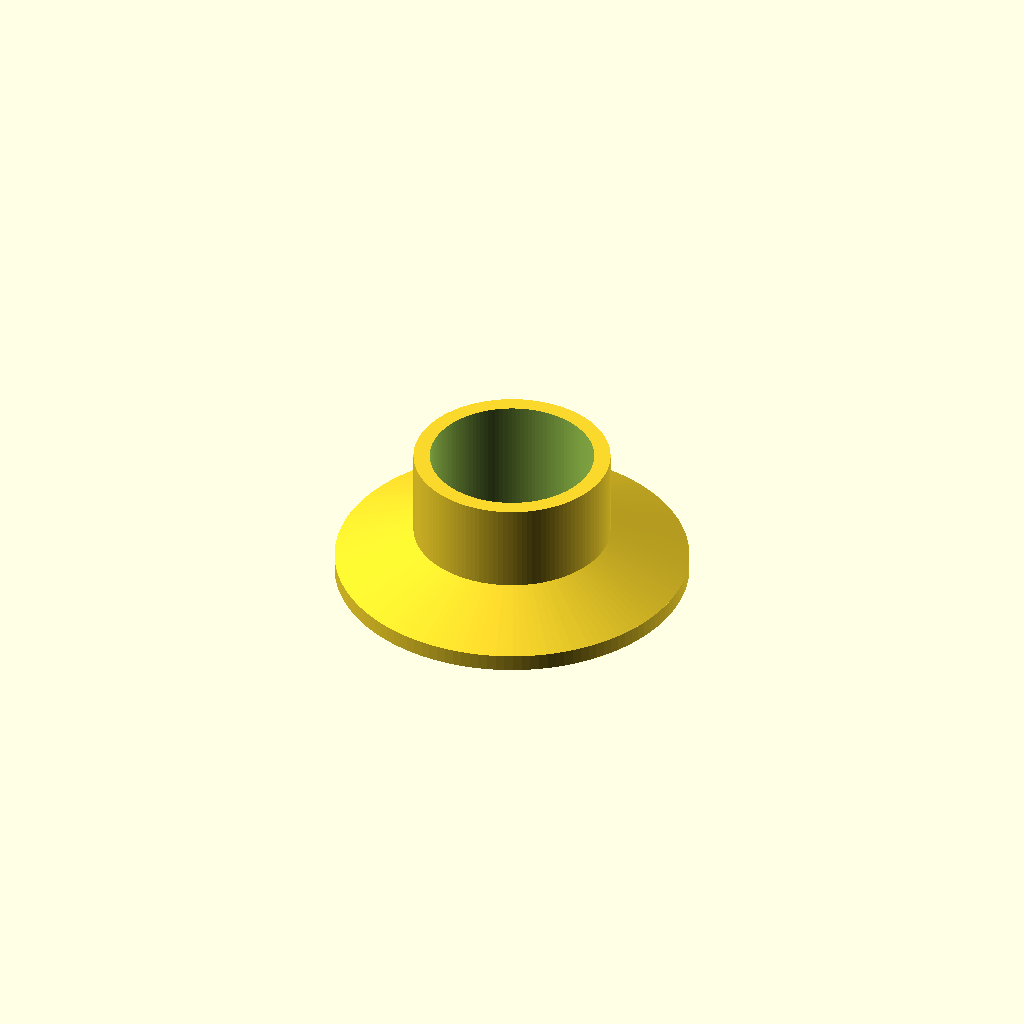
Cell 1: the model at its default parameters.
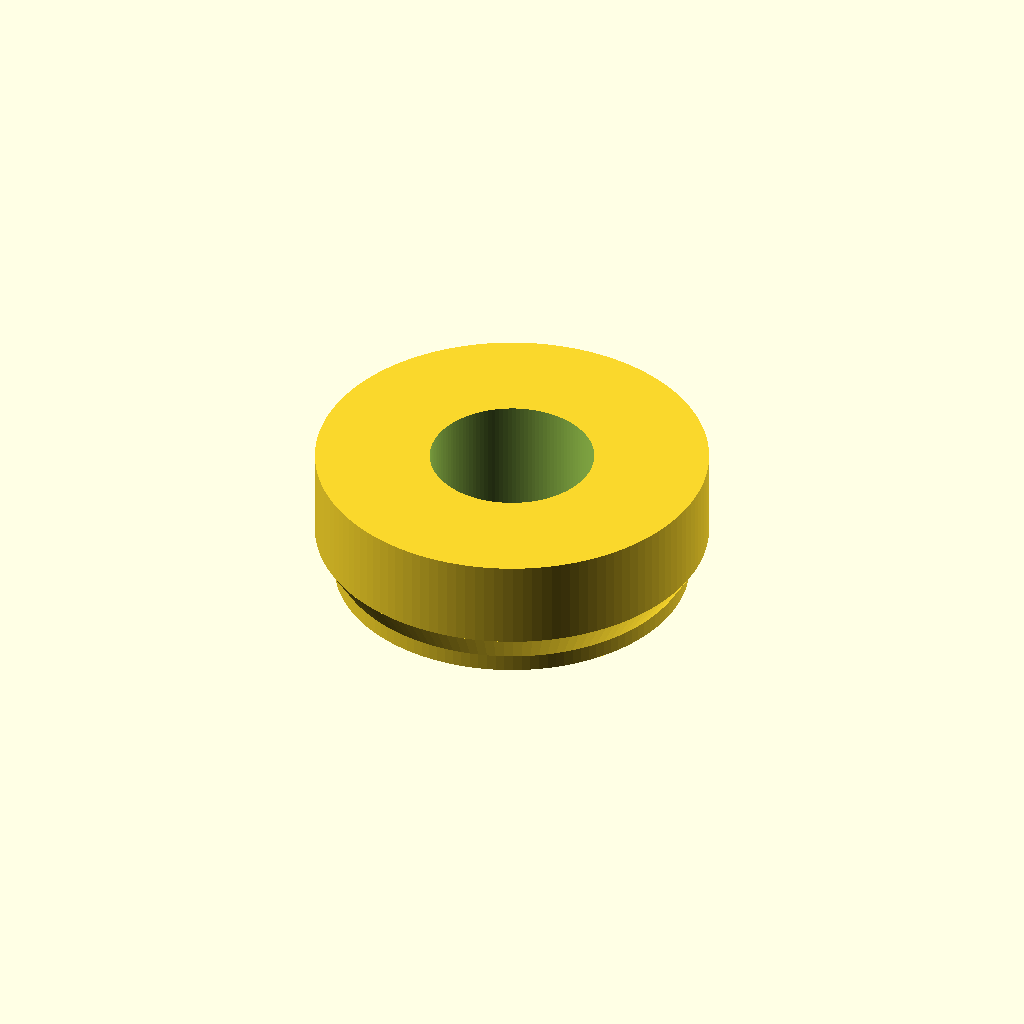
Cell 2: the same model with body_od = 20.
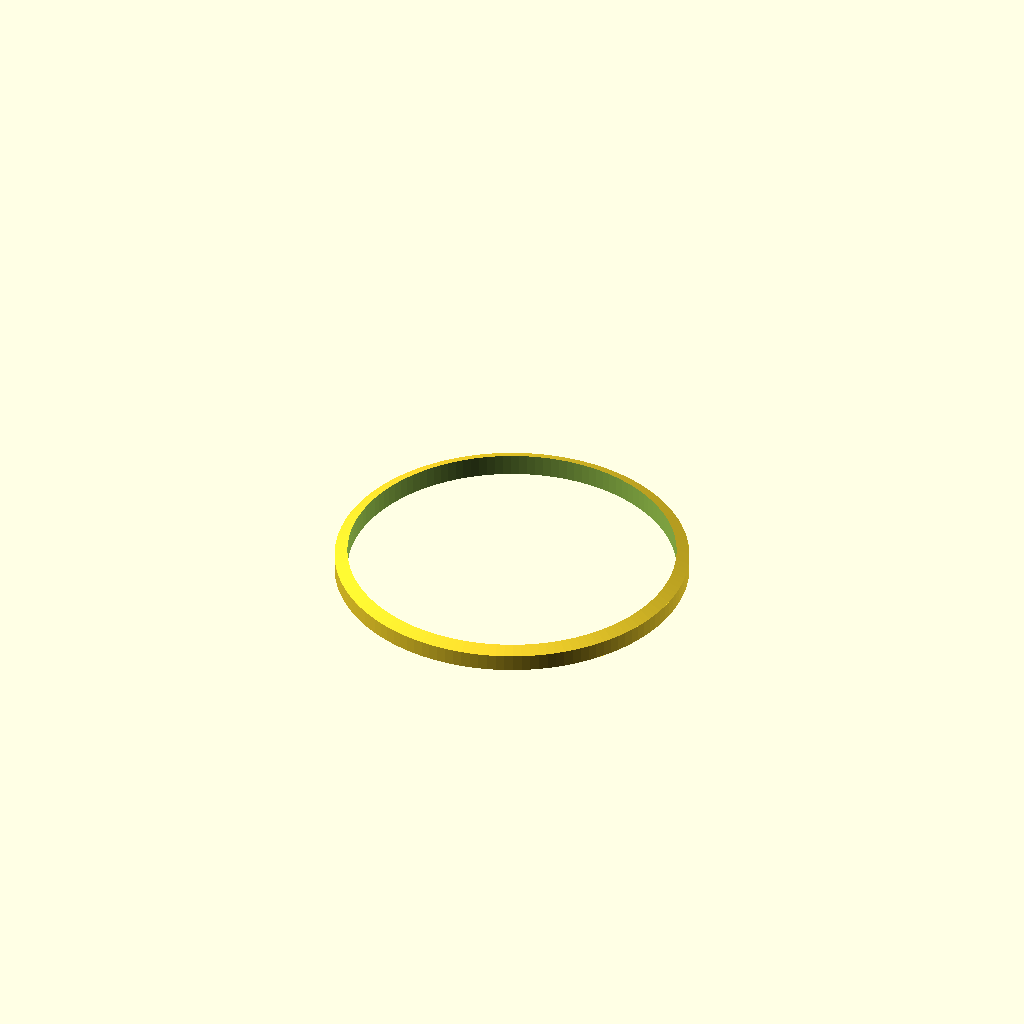
Cell 3: the same model with body_id = 16.7.
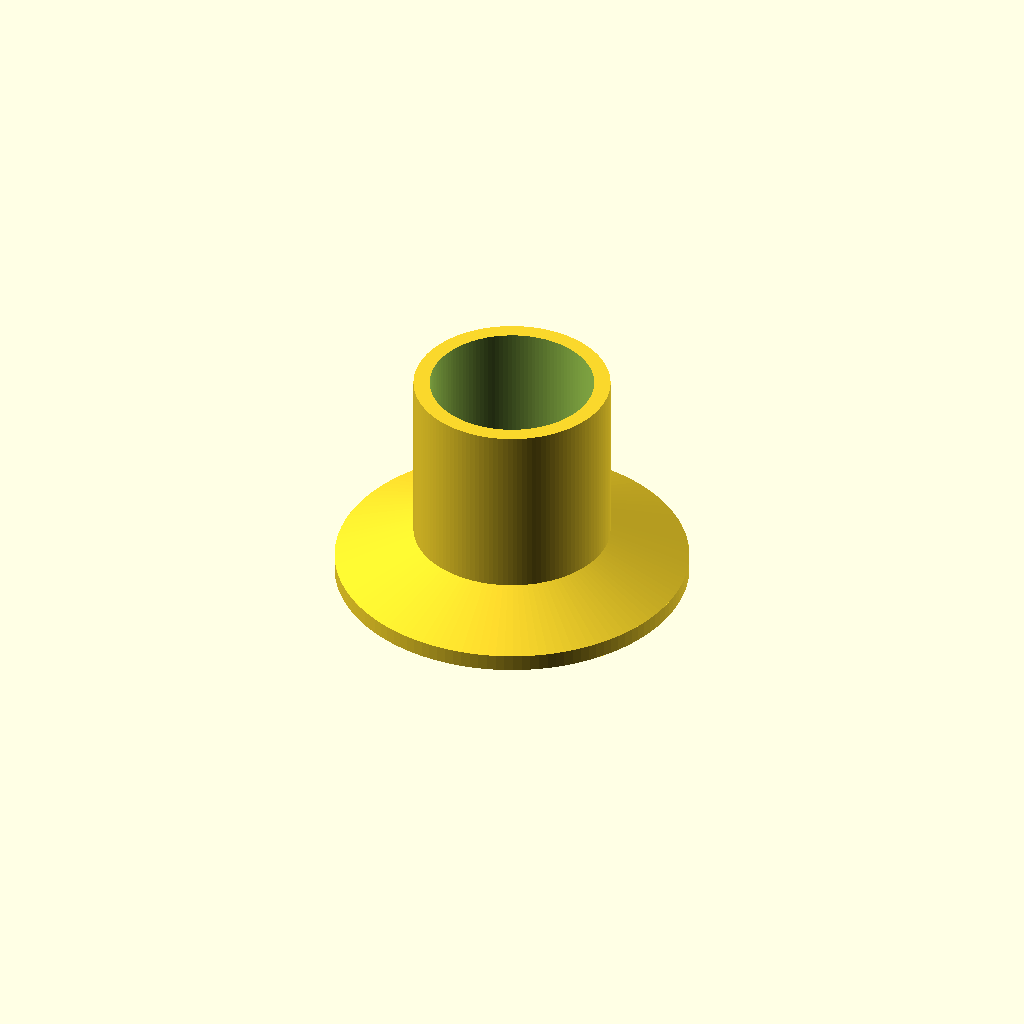
Cell 4: body_len = 9.05 (everything else at default).
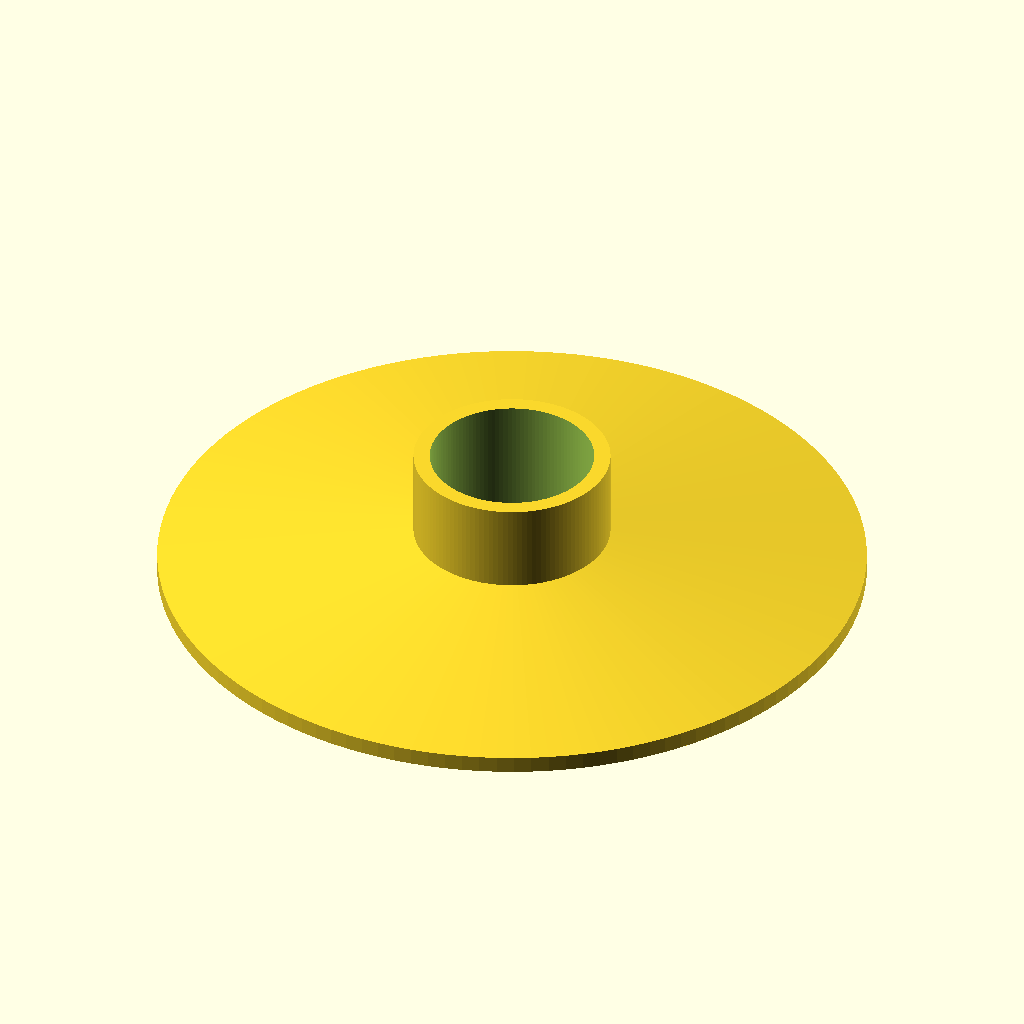
Cell 5: the same model with collar_od = 36.
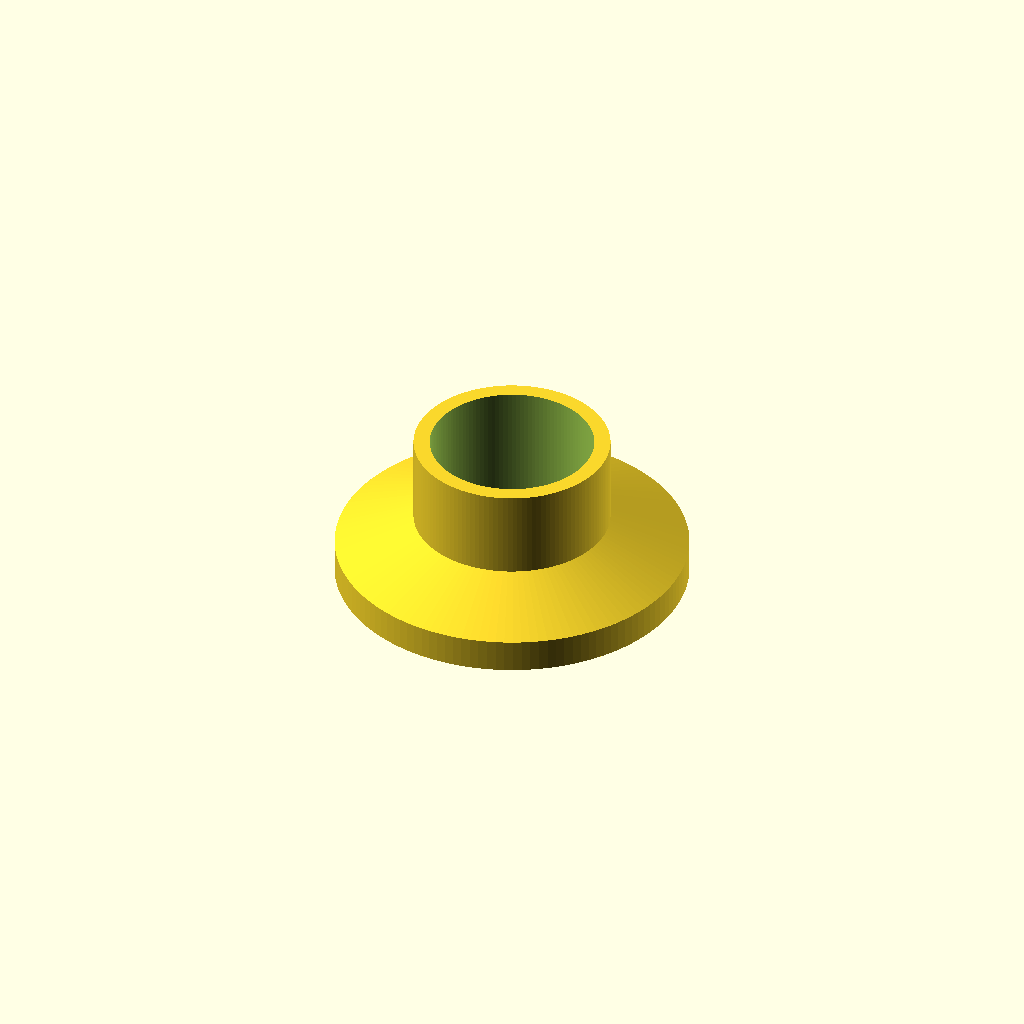
Cell 6: collar_h = 1.7 (everything else at default).
One fixed orthographic camera (rotation 55°, 0°, 25°; colour scheme Cornfield) for every cell.
OpenSCAD source file cad/v110/SCAD/eurobox_v110_bushing_half.scad:
$fn=128;

// V70 v5 rotating bushing HALF.
// Print FOUR per clamp: two halves per spindle.
//
// Clamp seat is a matching cone:
// outside Ø18.4 -> inside Ø10.4 over 1.60 mm.
// Bushing seat:
// outside Ø18.0 -> inside Ø10.0 over 1.60 mm.
//
// A short outer collar remains outside the clamp.
// The OUTER face also has a conical female centering recess for the
// screw shoulder or knob nose.

body_od = 10.00;
body_id = 8.35;

// Clamp: 12.00 mm total thickness, 1.60 mm cone each side.
// Distance between cone inner ends = 8.80 mm.
// Two bodies total 9.05 mm => 0.25 mm axial freedom.
body_len = 4.525;

collar_od = 18.00;
collar_h = 0.85;
seat_h = 1.60;

// Outer centering recess for screw shoulder / knob nose.
centre_outer_d = 11.60;
centre_inner_d = 8.60;
centre_depth = 0.70;

difference() {
    union() {
        // outer collar
        cylinder(d=collar_od,h=collar_h);

        // self-centering conical clamp seat
        translate([0,0,collar_h])
            cylinder(d1=collar_od,d2=body_od,h=seat_h);

        // cylindrical radial guide to clamp centre
        translate([0,0,collar_h+seat_h])
            cylinder(d=body_od,h=body_len);
    }

    // screw journal bore
    translate([0,0,-0.5])
        cylinder(d=body_id,h=collar_h+seat_h+body_len+1.0);

    // shallow female cone on the OUTER face.
    // Wide outside, narrower toward the body.
    translate([0,0,-0.01])
        cylinder(d1=centre_outer_d,d2=centre_inner_d,h=centre_depth+0.02);
}
Customizer parameters (derived from the source; name, type, default, range or options):
body_od: number, default 10
body_id: number, default 8.35
body_len: number, default 4.525
collar_od: number, default 18
collar_h: number, default 0.85
seat_h: number, default 1.6
centre_outer_d: number, default 11.6
centre_inner_d: number, default 8.6
centre_depth: number, default 0.7
